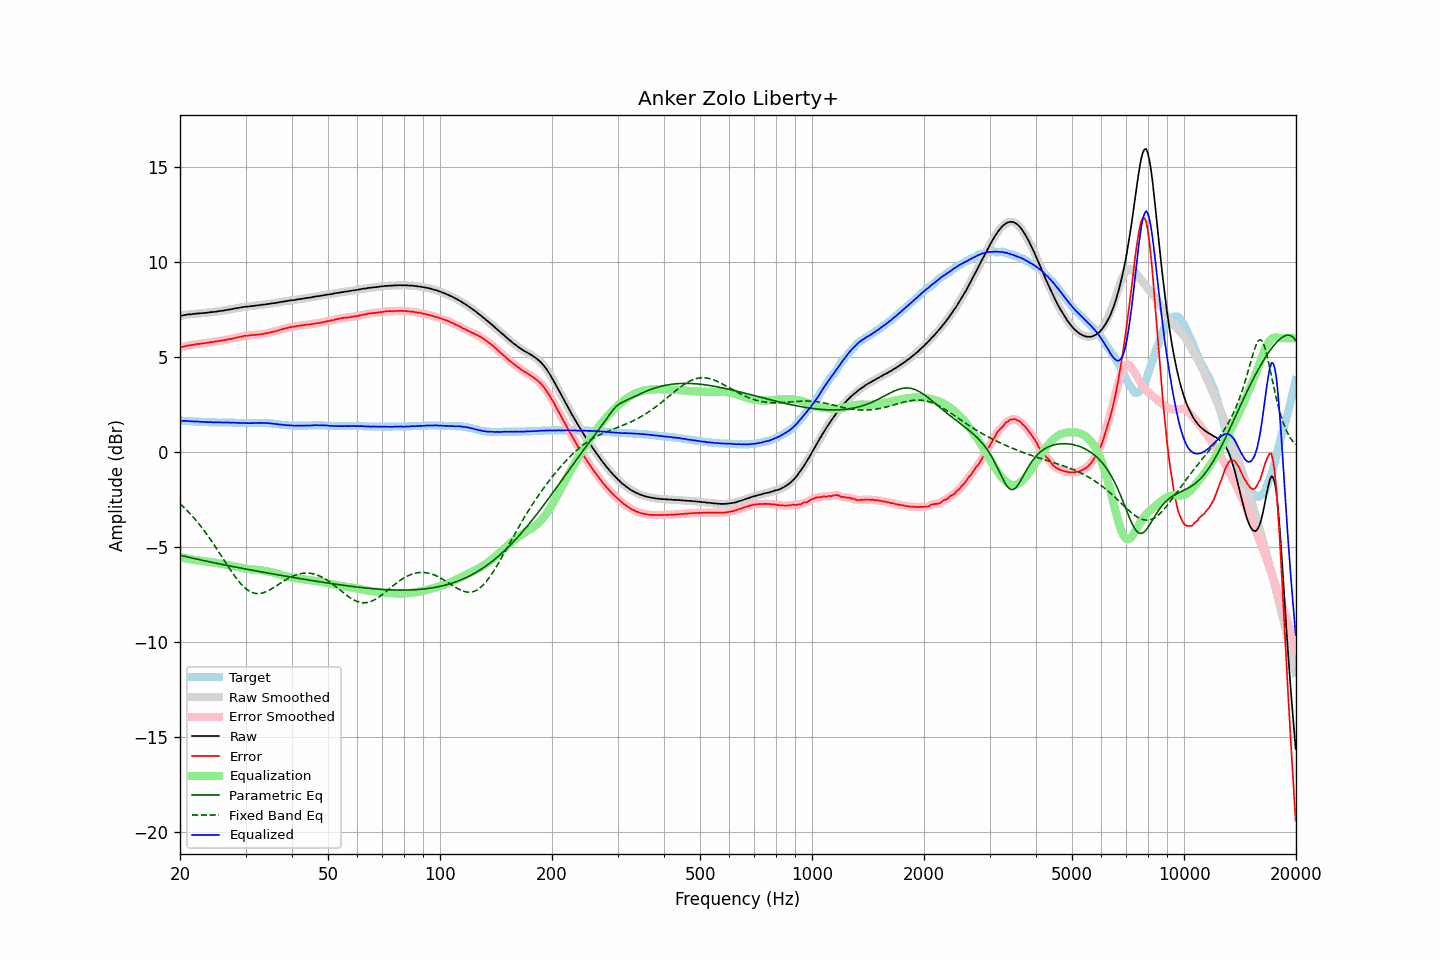

Values plotted in this chart, from the file beside it:
frequency, raw, error, smoothed, error_smoothed, equalization, parametric_eq, fixed_band_eq, equalized_raw, equalized_smoothed, target
20.00, 7.17, 5.51, 7.17, 5.51, -5.51, -5.42, -2.72, 1.66, 1.66, 1.66
20.20, 7.19, 5.53, 7.19, 5.53, -5.53, -5.44, -2.79, 1.65, 1.66, 1.66
20.40, 7.21, 5.56, 7.21, 5.56, -5.56, -5.46, -2.87, 1.65, 1.65, 1.65
20.61, 7.23, 5.58, 7.23, 5.58, -5.58, -5.48, -2.95, 1.65, 1.65, 1.65
20.81, 7.24, 5.60, 7.24, 5.60, -5.60, -5.50, -3.04, 1.64, 1.65, 1.64
21.02, 7.26, 5.62, 7.25, 5.62, -5.61, -5.52, -3.12, 1.65, 1.64, 1.64
21.23, 7.26, 5.63, 7.26, 5.63, -5.63, -5.54, -3.21, 1.63, 1.63, 1.63
21.44, 7.27, 5.64, 7.27, 5.64, -5.65, -5.56, -3.30, 1.62, 1.62, 1.63
21.66, 7.28, 5.66, 7.28, 5.66, -5.66, -5.58, -3.40, 1.62, 1.62, 1.62
21.87, 7.29, 5.67, 7.29, 5.67, -5.67, -5.60, -3.49, 1.62, 1.62, 1.62
22.09, 7.30, 5.69, 7.30, 5.69, -5.68, -5.62, -3.59, 1.62, 1.61, 1.61
22.31, 7.31, 5.70, 7.31, 5.70, -5.69, -5.64, -3.69, 1.61, 1.61, 1.61
22.54, 7.31, 5.70, 7.31, 5.71, -5.71, -5.66, -3.80, 1.60, 1.61, 1.61
22.76, 7.32, 5.72, 7.32, 5.72, -5.72, -5.68, -3.91, 1.60, 1.60, 1.60
22.99, 7.33, 5.73, 7.32, 5.73, -5.73, -5.69, -4.02, 1.60, 1.59, 1.60
23.22, 7.33, 5.74, 7.33, 5.74, -5.74, -5.71, -4.13, 1.59, 1.59, 1.59
23.45, 7.34, 5.75, 7.34, 5.75, -5.75, -5.73, -4.24, 1.59, 1.59, 1.59
23.69, 7.35, 5.76, 7.35, 5.76, -5.76, -5.75, -4.36, 1.58, 1.59, 1.59
23.92, 7.36, 5.78, 7.36, 5.78, -5.78, -5.77, -4.48, 1.58, 1.59, 1.58
24.16, 7.38, 5.80, 7.37, 5.79, -5.79, -5.79, -4.60, 1.59, 1.58, 1.58
24.40, 7.38, 5.80, 7.38, 5.80, -5.80, -5.80, -4.73, 1.58, 1.58, 1.58
24.65, 7.39, 5.81, 7.39, 5.81, -5.82, -5.82, -4.85, 1.57, 1.57, 1.58
24.89, 7.40, 5.83, 7.40, 5.83, -5.83, -5.84, -4.98, 1.57, 1.57, 1.57
25.14, 7.41, 5.84, 7.41, 5.84, -5.84, -5.86, -5.11, 1.57, 1.57, 1.57
25.39, 7.43, 5.86, 7.43, 5.86, -5.85, -5.87, -5.24, 1.57, 1.57, 1.57
25.65, 7.44, 5.87, 7.44, 5.87, -5.87, -5.89, -5.37, 1.57, 1.57, 1.57
25.91, 7.45, 5.88, 7.45, 5.88, -5.88, -5.91, -5.50, 1.57, 1.57, 1.57
26.16, 7.46, 5.89, 7.46, 5.89, -5.90, -5.92, -5.63, 1.56, 1.56, 1.57
26.43, 7.48, 5.91, 7.48, 5.91, -5.91, -5.94, -5.76, 1.57, 1.56, 1.57
26.69, 7.49, 5.93, 7.49, 5.93, -5.93, -5.96, -5.90, 1.56, 1.57, 1.56
26.96, 7.51, 5.95, 7.50, 5.95, -5.94, -5.98, -6.03, 1.57, 1.56, 1.56
27.23, 7.52, 5.96, 7.52, 5.96, -5.96, -5.99, -6.15, 1.56, 1.56, 1.56
27.50, 7.53, 5.97, 7.53, 5.97, -5.98, -6.01, -6.28, 1.55, 1.56, 1.56
27.77, 7.55, 5.99, 7.55, 5.99, -5.99, -6.02, -6.40, 1.55, 1.55, 1.56
28.05, 7.57, 6.02, 7.57, 6.01, -6.01, -6.04, -6.52, 1.56, 1.55, 1.55
28.33, 7.58, 6.03, 7.58, 6.03, -6.03, -6.06, -6.63, 1.55, 1.55, 1.55
28.62, 7.60, 6.05, 7.60, 6.05, -6.05, -6.07, -6.74, 1.55, 1.55, 1.55
28.90, 7.61, 6.07, 7.61, 6.07, -6.07, -6.09, -6.85, 1.54, 1.54, 1.54
29.19, 7.63, 6.09, 7.63, 6.09, -6.09, -6.11, -6.94, 1.54, 1.54, 1.54
29.48, 7.64, 6.10, 7.64, 6.11, -6.10, -6.12, -7.03, 1.53, 1.54, 1.54
29.78, 7.66, 6.13, 7.66, 6.12, -6.12, -6.14, -7.11, 1.54, 1.54, 1.53
30.08, 7.67, 6.14, 7.66, 6.13, -6.13, -6.15, -7.19, 1.54, 1.53, 1.53
30.38, 7.67, 6.14, 7.67, 6.14, -6.14, -6.17, -7.25, 1.53, 1.53, 1.53
30.68, 7.68, 6.15, 7.68, 6.15, -6.15, -6.19, -7.31, 1.53, 1.53, 1.53
30.99, 7.69, 6.16, 7.69, 6.16, -6.16, -6.20, -7.35, 1.53, 1.53, 1.53
31.30, 7.70, 6.17, 7.70, 6.17, -6.17, -6.22, -7.39, 1.53, 1.53, 1.53
31.61, 7.71, 6.17, 7.71, 6.17, -6.17, -6.23, -7.42, 1.53, 1.53, 1.54
31.93, 7.72, 6.18, 7.72, 6.18, -6.18, -6.25, -7.43, 1.54, 1.54, 1.54
32.24, 7.73, 6.19, 7.73, 6.19, -6.19, -6.26, -7.44, 1.54, 1.54, 1.54
32.57, 7.74, 6.20, 7.74, 6.20, -6.20, -6.28, -7.44, 1.54, 1.54, 1.54
32.89, 7.75, 6.21, 7.75, 6.21, -6.21, -6.29, -7.44, 1.54, 1.54, 1.54
33.22, 7.77, 6.23, 7.76, 6.22, -6.22, -6.31, -7.42, 1.55, 1.54, 1.54
33.55, 7.77, 6.23, 7.77, 6.24, -6.24, -6.32, -7.40, 1.53, 1.54, 1.54
33.89, 7.79, 6.25, 7.79, 6.25, -6.25, -6.34, -7.37, 1.54, 1.54, 1.54
34.23, 7.80, 6.27, 7.80, 6.26, -6.27, -6.35, -7.33, 1.53, 1.53, 1.53
34.57, 7.81, 6.28, 7.81, 6.28, -6.28, -6.37, -7.29, 1.53, 1.53, 1.53
34.92, 7.82, 6.30, 7.82, 6.30, -6.30, -6.39, -7.24, 1.52, 1.52, 1.52
35.27, 7.84, 6.33, 7.83, 6.32, -6.32, -6.40, -7.20, 1.52, 1.51, 1.51
35.62, 7.85, 6.35, 7.85, 6.34, -6.34, -6.41, -7.14, 1.50, 1.50, 1.50
35.97, 7.86, 6.36, 7.86, 6.36, -6.37, -6.43, -7.09, 1.49, 1.49, 1.50
... 635 more rows
